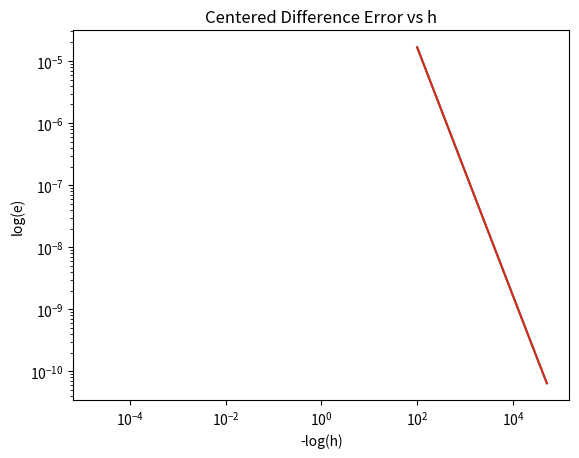

This chart was generated by the following Python code:
# -*- coding: utf-8 -*-
"""
Created on Mon Feb 26 20:19:33 2024

[redacted]
"""
import numpy as np
import matplotlib.pyplot as plt
import matplotlib

matplotlib.rcParams['savefig.dpi'] = 300
matplotlib.rcParams['figure.dpi'] = 300

#Pre-Lab
h = 0.01*2.0**(-np.arange(0,10))
fforward = (np.cos((np.pi/2)+h)-np.cos(np.pi/2))/h
fcentered = (np.cos((np.pi/2)+h)-np.cos((np.pi/2)-h))/(2*h)

fprime = -np.sin(np.pi/2)

eforward = abs((fforward-fprime)/fprime)
ecentered = abs((fcentered-fprime)/fprime)

plt.plot(h,fforward)
plt.xlabel('h')
plt.ylabel("f'")
plt.title("Forward Difference Approximation of f'")
plt.show()

plt.plot(h, fcentered)
plt.xlabel('h')
plt.ylabel("f'")
plt.title("Centered Difference Approximation of f'")
plt.show()

plt.loglog(1/h, eforward)
plt.ylabel('log(e)')
plt.xlabel('-log(h)')
plt.title('Forward Difference Error vs h')
plt.show()

plt.loglog(1/h, ecentered)
plt.ylabel('log(e)')
plt.xlabel('-log(h)')
plt.title('Centered Difference Error vs h')
plt.show()

orderf = (np.log(eforward[2])-np.log(eforward[1]))/(np.log(h[2])-np.log(h[1]))
orderc = (np.log(ecentered[2])-np.log(ecentered[1]))/(np.log(h[2])-np.log(h[1]))

